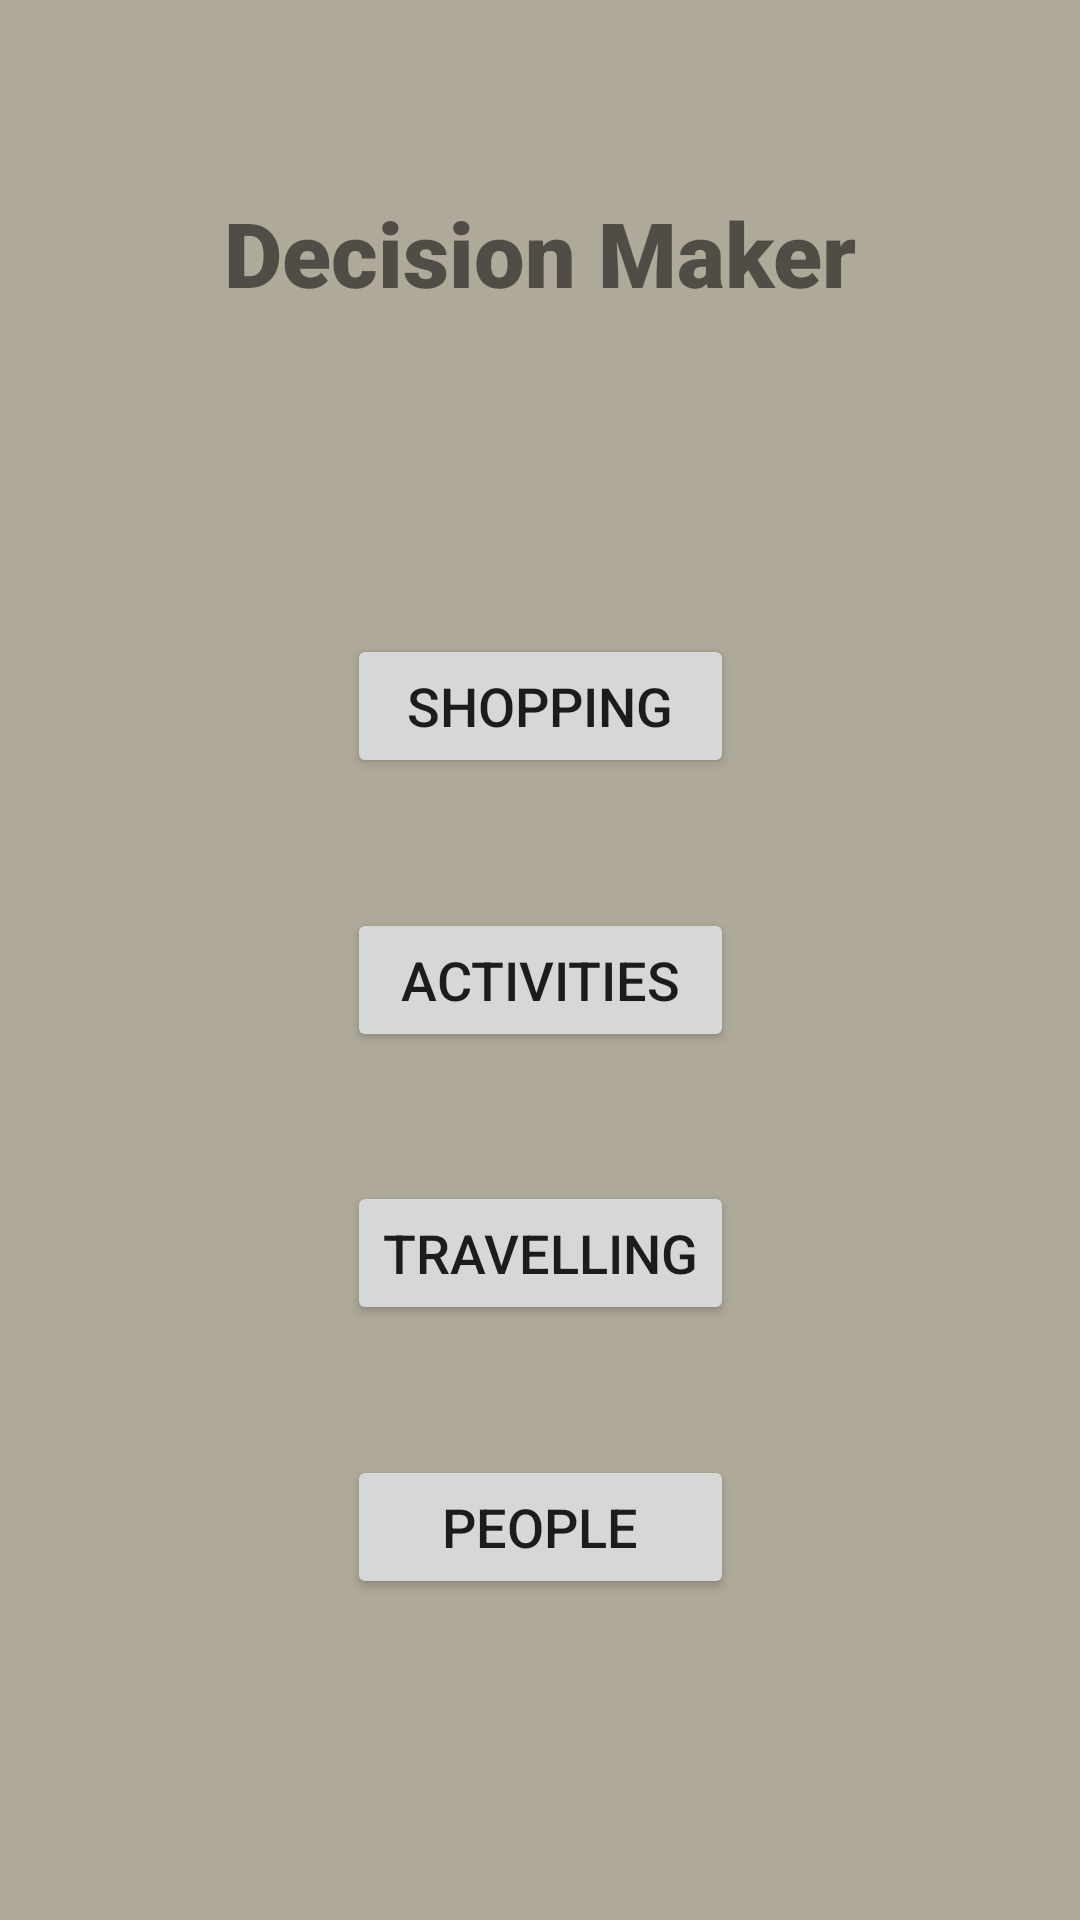

Android layout source for this screen:
<!-- AndroidManifest.xml: application theme Theme.DecisionMaker -->
<!-- res/layout/activity_main.xml -->
<?xml version="1.0" encoding="utf-8"?>
<androidx.constraintlayout.widget.ConstraintLayout xmlns:android="http://schemas.android.com/apk/res/android"
    xmlns:app="http://schemas.android.com/apk/res-auto"
    xmlns:tools="http://schemas.android.com/tools"
    android:layout_width="match_parent"
    android:layout_height="match_parent"
    tools:context=".MainActivity">

    <Button
        android:id="@+id/start_people_button"
        android:layout_width="0dp"
        android:layout_height="wrap_content"
        android:layout_marginBottom="64dp"
        android:text="@string/people"
        android:textSize="18sp"
        app:layout_constraintBottom_toBottomOf="parent"
        app:layout_constraintEnd_toEndOf="@+id/start_travelling_button"
        app:layout_constraintStart_toStartOf="@+id/start_travelling_button"
        app:layout_constraintTop_toBottomOf="@+id/start_travelling_button"
        android:onClick="goToPeopleList" />

    <TextView
        android:id="@+id/name_label"
        android:layout_width="wrap_content"
        android:layout_height="wrap_content"
        android:layout_marginTop="64dp"
        android:fontFamily="sans-serif-black"
        android:text="@string/decision_maker"
        android:textSize="30sp"
        app:layout_constraintEnd_toEndOf="parent"
        app:layout_constraintStart_toStartOf="parent"
        app:layout_constraintTop_toTopOf="parent" />

    <Button
        android:id="@+id/start_shopping_button"
        android:layout_width="0dp"
        android:layout_height="wrap_content"
        android:layout_marginTop="64dp"
        android:text="@string/shopping"
        android:textSize="18sp"
        app:layout_constraintBottom_toTopOf="@+id/start_activities_button"
        app:layout_constraintEnd_toEndOf="@+id/start_activities_button"
        app:layout_constraintHorizontal_bias="0.0"
        app:layout_constraintStart_toStartOf="@+id/start_activities_button"
        app:layout_constraintTop_toBottomOf="@+id/name_label"
        android:onClick="goToShoppingList" />

    <Button
        android:id="@+id/start_activities_button"
        android:layout_width="0dp"
        android:layout_height="wrap_content"
        android:text="@string/activities"
        android:textSize="18sp"
        app:layout_constraintBottom_toTopOf="@+id/start_travelling_button"
        app:layout_constraintEnd_toEndOf="@+id/start_travelling_button"
        app:layout_constraintStart_toStartOf="@+id/start_travelling_button"
        app:layout_constraintTop_toBottomOf="@+id/start_shopping_button"
        android:onClick="goToActivitiesList" />

    <Button
        android:id="@+id/start_travelling_button"
        android:layout_width="wrap_content"
        android:layout_height="wrap_content"
        android:text="@string/travelling"
        android:textSize="18sp"
        app:layout_constraintBottom_toTopOf="@+id/start_people_button"
        app:layout_constraintEnd_toEndOf="parent"
        app:layout_constraintStart_toStartOf="parent"
        app:layout_constraintTop_toBottomOf="@+id/start_activities_button"
        android:onClick="goToTravellingList" />
</androidx.constraintlayout.widget.ConstraintLayout>
<!-- resources referenced by this layout -->
<resources>
  <string name="activities">Activities</string>
  <string name="decision_maker">Decision Maker</string>
  <string name="people">People</string>
  <string name="shopping">Shopping</string>
  <string name="travelling">Travelling</string>
  <style name="Theme.DecisionMaker" parent="Theme.MaterialComponents.DayNight.DarkActionBar">
          
          <item name="colorPrimary">@color/colorPrimary</item>
          <item name="colorPrimaryVariant">@color/colorPrimaryVariant</item>
          <item name="colorOnPrimary">@color/colorOnPrimary</item>
          
          <item name="colorSecondary">@color/colorSecondary</item>
          <item name="colorSecondaryVariant">@color/colorSecondaryVariant</item>
          <item name="colorOnSecondary">@color/colorOnSecondary</item>
          
          <item name="android:statusBarColor" tools:targetApi="l">?attr/colorPrimaryVariant</item>
          
          <item name="android:windowBackground">@color/applicationBackground</item>
      </style>
  <color name="colorPrimary">#B6DC76</color>
  <color name="colorPrimaryVariant">#93B853</color>
  <color name="colorOnPrimary">#4F6727</color>
  <color name="colorSecondary">#485151</color>
  <color name="colorSecondaryVariant">#343A3A</color>
  <color name="colorOnSecondary">@color/black</color>
  <color name="applicationBackground">#AEA998</color>
  <color name="black">#FF000000</color>
</resources>
